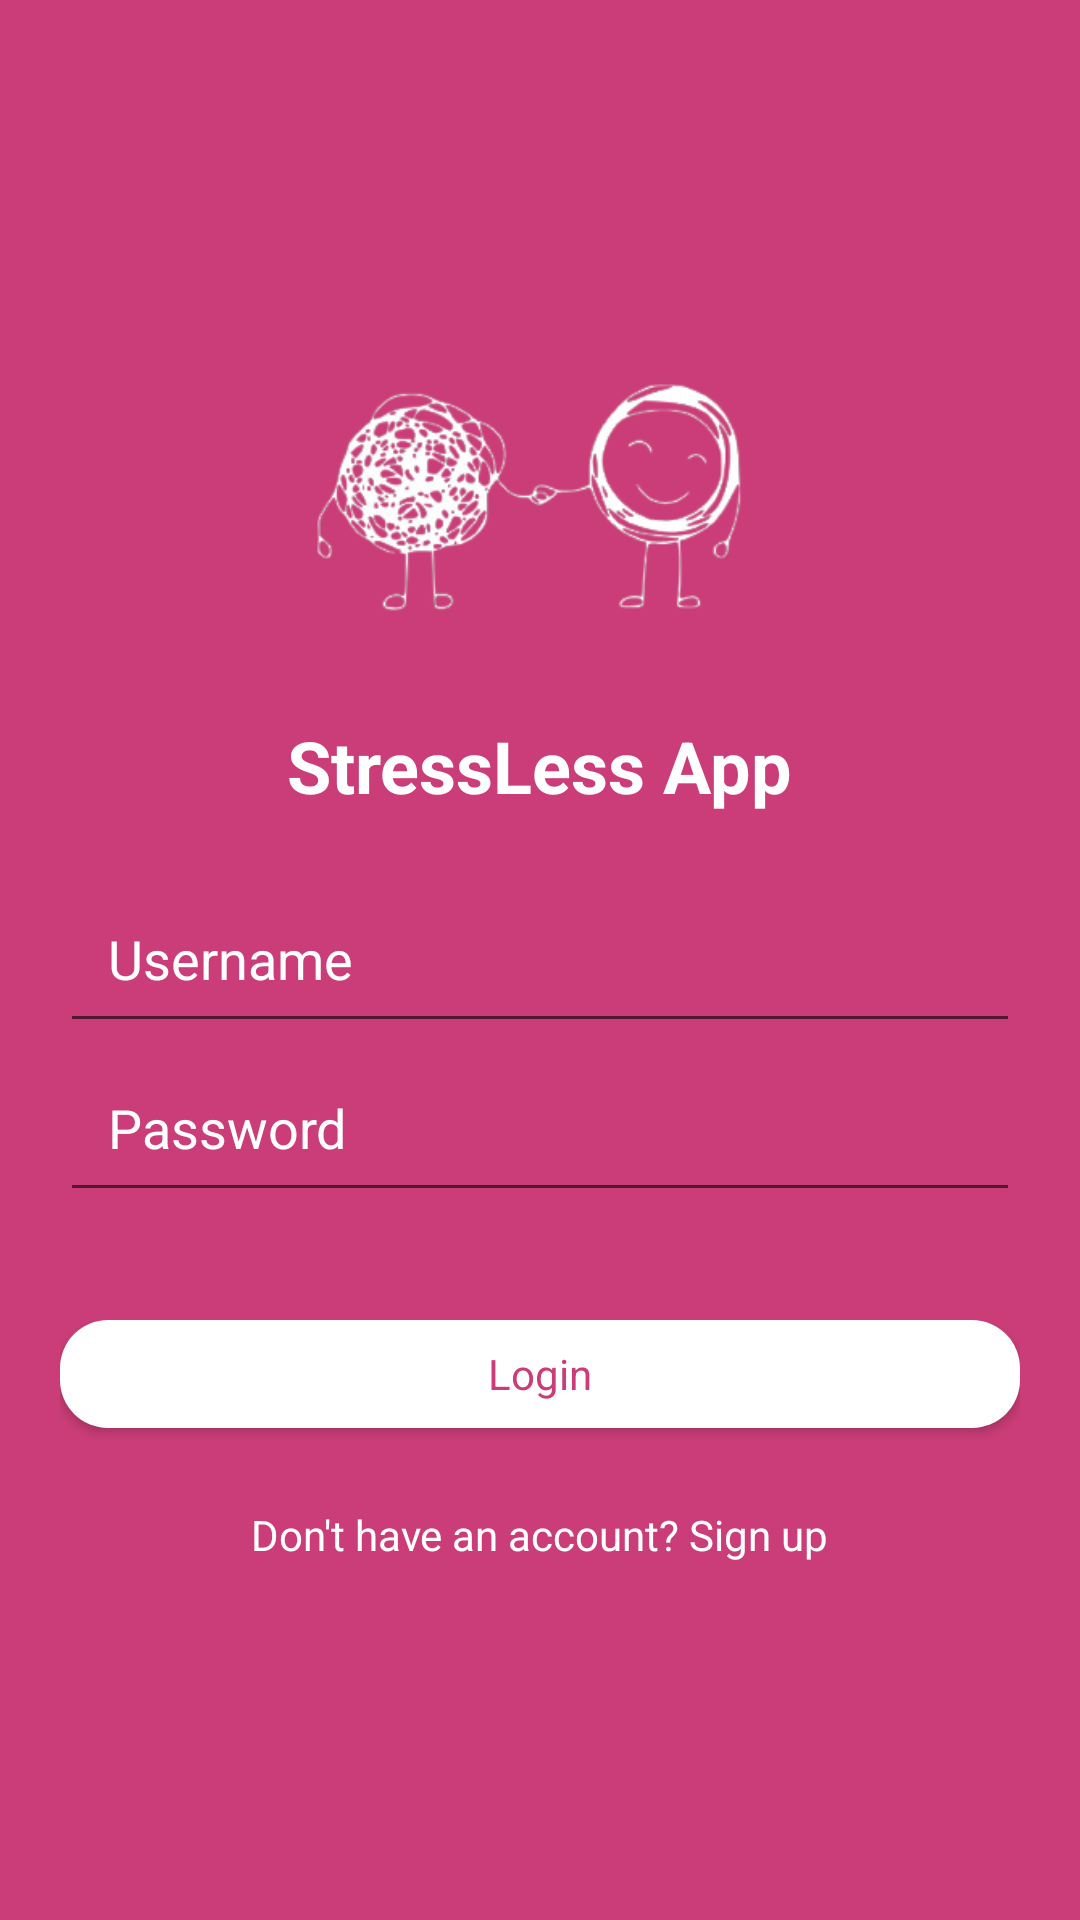

Produce the Android XML layout that renders to this screen, including the resource entries it uses.
<!-- AndroidManifest.xml: application theme Base.Theme.StressLess.Light -->
<!-- res/layout/activity_login.xml -->
<?xml version="1.0" encoding="utf-8"?>
<LinearLayout
    xmlns:android="http://schemas.android.com/apk/res/android"
    android:layout_width="match_parent"
    android:layout_height="match_parent"
    android:orientation="vertical"
    android:layout_gravity="center"
    android:gravity="center"
    android:background="@color/pink"
    android:padding="20dp">

    <ImageView
        android:layout_width="200dp"
        android:layout_height="100dp"
        android:contentDescription="@string/todo"
        android:src="@drawable/logo1"
        android:layout_marginBottom="20dp" />

    <TextView
        android:layout_width="wrap_content"
        android:layout_height="wrap_content"
        android:text="@string/stressless_app"
        android:textStyle="bold"
        android:textSize="24sp"
        android:textColor="@android:color/white"
        android:layout_marginBottom="20dp" />


    <EditText
        android:id="@+id/username_login"
        android:layout_width="match_parent"
        android:layout_height="wrap_content"
        android:autofillHints=""
        android:padding="16dp"
        android:hint="@string/username"
        android:textColor="@color/white"
        android:textColorHint="@color/white"
        android:inputType="textPersonName" />

    <EditText
        android:id="@+id/password_login"
        android:padding="16dp"
        android:layout_width="match_parent"
        android:layout_height="wrap_content"
        android:textColorHint="@color/white"
        android:hint="@string/password"
        android:textColor="@color/white"
        android:layout_marginBottom="30dp"
        android:inputType="textPassword" />

   <com.google.android.material.button.MaterialButton
       android:layout_width="match_parent"
       android:layout_height="wrap_content"
       android:id="@+id/login_button"
       android:layout_marginBottom="20dp"
       android:textColor="@color/pink"
       style="@style/CustomButtonStyle"
       android:text="@string/login" />


    <TextView
        android:id="@+id/signup_link"
        android:layout_width="wrap_content"
        android:layout_height="wrap_content"
        android:text="@string/don_t_have_an_account_sign_up"
        android:textColor="@android:color/white" />
</LinearLayout>
<!-- resources referenced by this layout -->
<resources>
  <color name="pink">#CB3D78</color>
  <color name="white">#FFFFFFFF</color>
  <!-- drawable logo1: png bitmap (drawable, 39550 bytes) -->
  <string name="don_t_have_an_account_sign_up">Don\'t have an account? Sign up</string>
  <string name="login">Login</string>
  <string name="password">Password</string>
  <string name="stressless_app">StressLess App</string>
  <string name="todo">TODO</string>
  <string name="username">Username</string>
  <style name="CustomButtonStyle" parent="Theme.MaterialComponents.NoActionBar">
          <item name="backgroundTint">@color/custom_button_background</item>
          <item name="cornerRadius">16dp</item> 
          <item name="android:textColor">@color/white</item>
      </style>
  <style name="Base.Theme.StressLess.Light" parent="Theme.MaterialComponents.Light.NoActionBar">
          <item name="colorPrimary">@color/pink</item>
          <item name="colorPrimaryVariant">@color/pink</item>
          <item name="colorOnPrimary">@color/black</item>
          <item name="colorSecondary">#28DFE7</item>
          <item name="colorSecondaryVariant">#216271</item>
          <item name="colorOnSecondary">@color/white</item>
          <item name="android:statusBarColor">@color/pink</item>
      </style>
  <color name="custom_button_background">#FFFFFF</color>
  <color name="black">#FF000000</color>
</resources>
